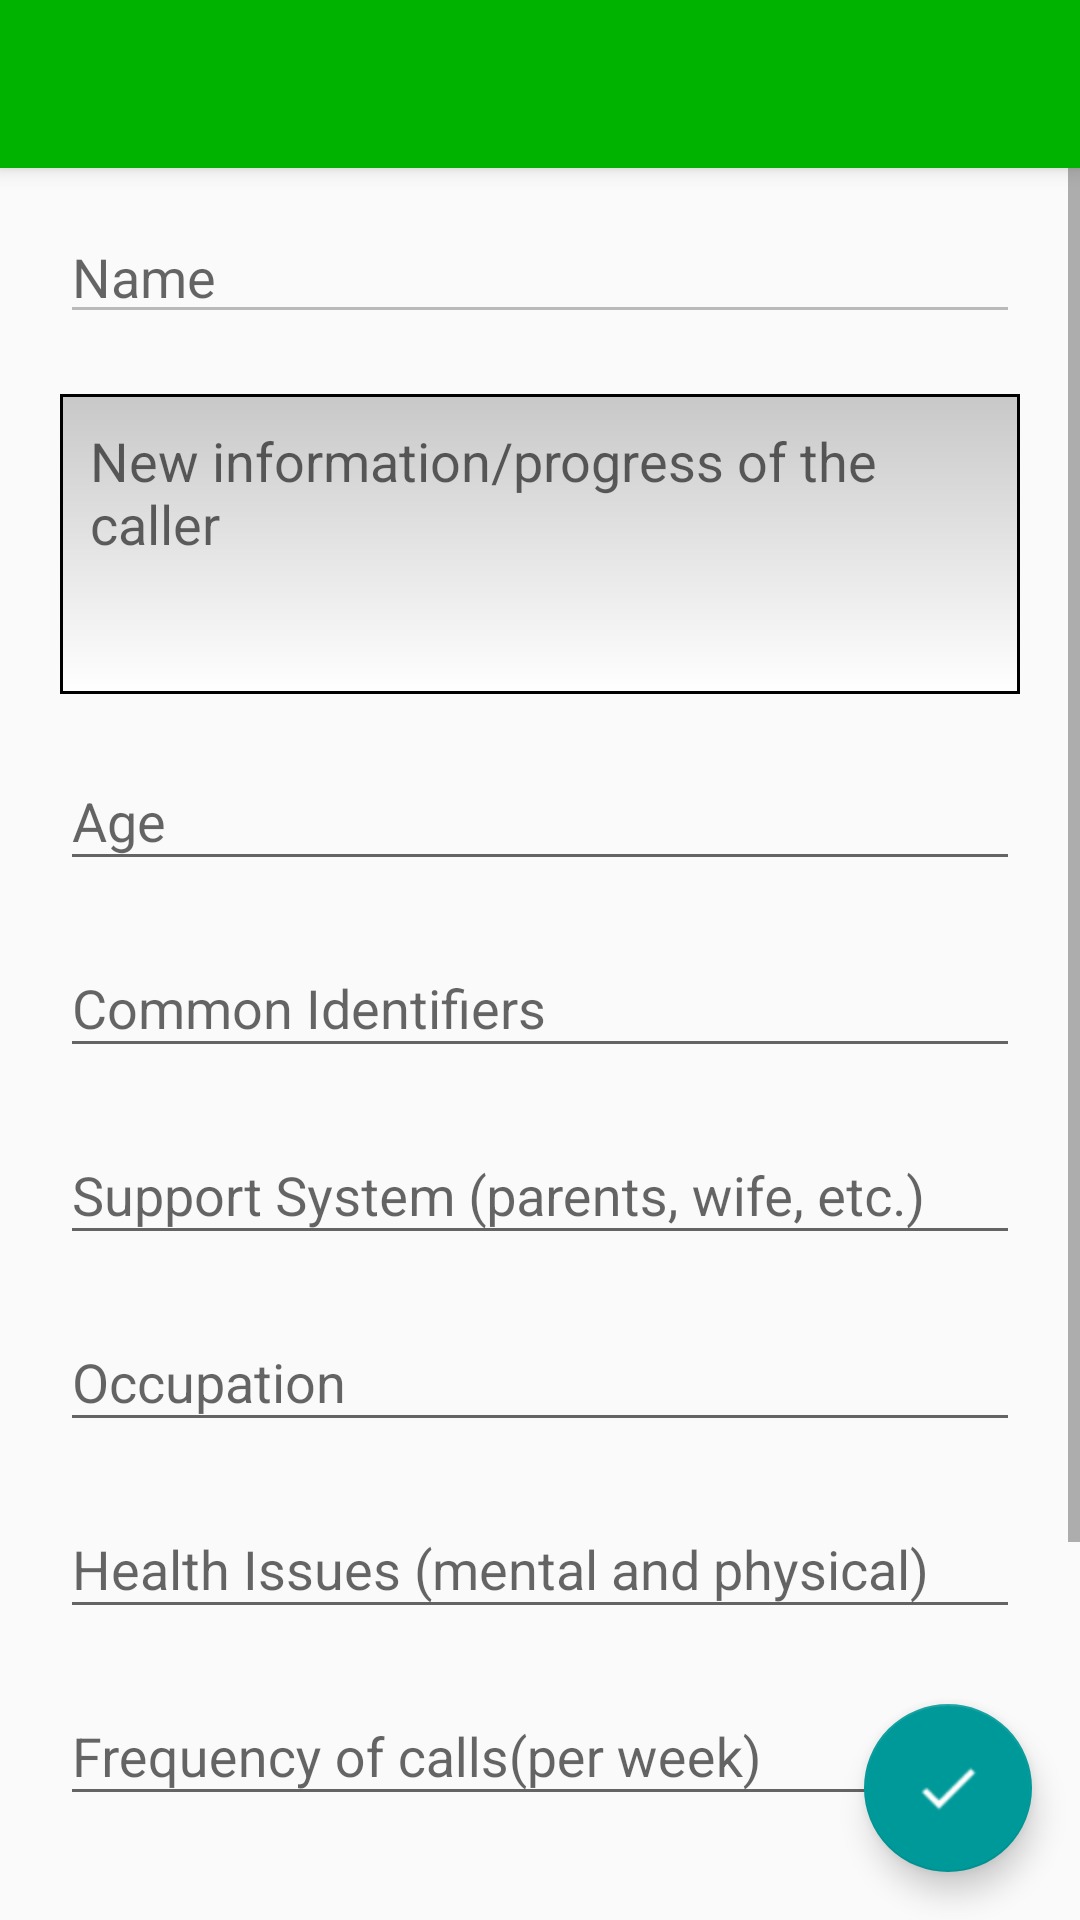

The Android layout XML behind this screen, and the referenced resources:
<!-- AndroidManifest.xml: application theme AppTheme -->
<!-- res/layout/activity_update_caller_profile.xml -->
<?xml version="1.0" encoding="utf-8"?>
<android.support.design.widget.CoordinatorLayout xmlns:android="http://schemas.android.com/apk/res/android"
    xmlns:app="http://schemas.android.com/apk/res-auto"
    xmlns:tools="http://schemas.android.com/tools"
    android:layout_width="match_parent"
    android:layout_height="match_parent"
    tools:context="in.apps.maitreya.samaritansmumbai.activities.UpdateCallerProfile">

    <android.support.design.widget.AppBarLayout
        android:layout_width="match_parent"
        android:layout_height="wrap_content"
        android:theme="@style/AppTheme.AppBarOverlay">

        <android.support.v7.widget.Toolbar
            android:id="@+id/toolbar"
            android:layout_width="match_parent"
            android:layout_height="wrap_content"
            android:background="@color/colorPrimary"
            app:popupTheme="@style/AppTheme.PopupOverlay" />

    </android.support.design.widget.AppBarLayout>
    <ScrollView
        android:layout_marginTop="50dp"
        android:layout_width="match_parent"
        android:layout_height="wrap_content">
        <LinearLayout
            android:layout_width="match_parent"
            android:layout_height="wrap_content"
            android:padding="10dp"
            android:orientation="vertical">
            <EditText
                android:id="@+id/update_caller_profile_name"
                android:layout_width="match_parent"
                android:layout_margin="10dp"
                android:hint="@string/caller_profile_name"
                android:enabled="false"
                android:inputType="none"
                android:layout_height="wrap_content" />
            <EditText
                android:id="@+id/update_caller_profile_new_info"
                android:layout_width="match_parent"
                android:layout_margin="10dp"
                android:inputType="textMultiLine"
                android:background="@drawable/edit_text_style"
                android:hint="@string/caller_profile_new_info"
                android:gravity="top"
                android:padding="10dp"
                android:layout_height="100dp" />
            <android.support.design.widget.TextInputLayout
                android:id="@+id/update_caller_profile_age_layout"
                android:layout_width="match_parent"
                android:layout_height="wrap_content">
                <EditText
                    android:id="@+id/update_caller_profile_age"
                    android:layout_width="match_parent"
                    android:layout_margin="10dp"
                    android:inputType="number"
                    android:hint="@string/caller_profile_age"
                    android:layout_height="wrap_content" />
            </android.support.design.widget.TextInputLayout>
            <android.support.design.widget.TextInputLayout
                android:id="@+id/update_caller_profile_common_identifiers_layout"
                android:layout_width="match_parent"
                android:layout_height="wrap_content">
                <EditText
                    android:id="@+id/update_caller_profile_common_identifiers"
                    android:layout_width="match_parent"
                    android:layout_margin="10dp"
                    android:inputType="textCapSentences"
                    android:hint="@string/caller_profile_common_identifiers"
                    android:layout_height="wrap_content" />
            </android.support.design.widget.TextInputLayout>
            <android.support.design.widget.TextInputLayout
                android:id="@+id/update_caller_profile_support_systems_layout"
                android:layout_width="match_parent"
                android:layout_height="wrap_content">
                <EditText
                    android:id="@+id/update_caller_profile_support_systems"
                    android:layout_width="match_parent"
                    android:layout_margin="10dp"
                    android:inputType="textCapSentences"
                    android:hint="@string/caller_profile_support_system"
                    android:layout_height="wrap_content" />
            </android.support.design.widget.TextInputLayout>
            <android.support.design.widget.TextInputLayout
                android:id="@+id/update_caller_profile_occupation_layout"
                android:layout_width="match_parent"
                android:layout_height="wrap_content">
                <EditText
                    android:id="@+id/update_caller_profile_occupation"
                    android:layout_width="match_parent"
                    android:layout_margin="10dp"
                    android:inputType="textCapSentences"
                    android:hint="@string/caller_profile_occupation"
                    android:layout_height="wrap_content" />
            </android.support.design.widget.TextInputLayout>
            <android.support.design.widget.TextInputLayout
                android:id="@+id/update_caller_profile_health_issues_layout"
                android:layout_width="match_parent"
                android:layout_height="wrap_content">
                <EditText
                    android:id="@+id/update_caller_profile_health_issues"
                    android:layout_width="match_parent"
                    android:layout_margin="10dp"
                    android:inputType="textCapSentences"
                    android:hint="@string/caller_profile_health_issues"
                    android:layout_height="wrap_content" />
            </android.support.design.widget.TextInputLayout>
            <android.support.design.widget.TextInputLayout
                android:id="@+id/update_caller_profile_frequency_layout"
                android:layout_width="match_parent"
                android:layout_height="wrap_content">
                <EditText
                    android:id="@+id/update_caller_profile_frequency"
                    android:layout_width="match_parent"
                    android:layout_margin="10dp"
                    android:inputType="textCapSentences"
                    android:hint="@string/caller_profile_frequency"
                    android:layout_height="wrap_content" />
            </android.support.design.widget.TextInputLayout>
            <android.support.design.widget.TextInputLayout
                android:id="@+id/update_caller_profile_suicide_attempts_layout"
                android:layout_width="match_parent"
                android:layout_height="wrap_content">
                <EditText
                    android:id="@+id/update_caller_profile_suicide_attempts"
                    android:layout_width="match_parent"
                    android:layout_margin="10dp"
                    android:inputType="textCapSentences"
                    android:hint="@string/caller_profile_suicide_attempts"
                    android:layout_height="wrap_content" />
            </android.support.design.widget.TextInputLayout>
            <android.support.design.widget.TextInputLayout
                android:id="@+id/update_caller_profile_gist_layout"
                android:layout_width="match_parent"
                android:layout_height="wrap_content">
                <EditText
                    android:id="@+id/update_caller_profile_gist"
                    android:layout_width="match_parent"
                    android:layout_margin="10dp"
                    android:inputType="textCapSentences"
                    android:hint="@string/caller_profile_gist"
                    android:layout_height="wrap_content" />
            </android.support.design.widget.TextInputLayout>
            <TextView
                android:layout_width="match_parent"
                android:layout_height="50dp"/>

        </LinearLayout>
    </ScrollView>

    <android.support.design.widget.FloatingActionButton
        android:id="@+id/fab"
        android:layout_width="wrap_content"
        android:layout_height="wrap_content"
        android:layout_gravity="bottom|end"
        android:layout_margin="@dimen/fab_margin"
        app:srcCompat="@drawable/ic_checkmark" />

</android.support.design.widget.CoordinatorLayout>
<!-- resources referenced by this layout -->
<resources>
  <color name="colorPrimary">#00B300</color>
  <dimen name="fab_margin">16dp</dimen>
  <!-- drawable edit_text_style (drawable) -->
  <?xml version="1.0" encoding="utf-8" ?>
  <shape xmlns:android="http://schemas.android.com/apk/res/android"
  
      android:thickness="0dp"
  
      android:shape="rectangle">
      <stroke android:width="1dp"
  
          android:color="@color/black"/>
      <corners android:radius="0dp" />
      <gradient
  
          android:startColor="#C8C8C8"
  
          android:endColor="#FFFFFF"
  
          android:type="linear"
  
          android:angle="270"/>
  </shape>
  <!-- drawable ic_checkmark: png bitmap (drawable-hdpi, 428 bytes) -->
  <string name="caller_profile_age">Age</string>
  <string name="caller_profile_common_identifiers">Common Identifiers</string>
  <string name="caller_profile_frequency">Frequency of calls(per week)</string>
  <string name="caller_profile_gist">Gist of calls/issues so far</string>
  <string name="caller_profile_health_issues">Health Issues (mental and physical)</string>
  <string name="caller_profile_name">Name</string>
  <string name="caller_profile_new_info">New information/progress of the caller</string>
  <string name="caller_profile_occupation">Occupation</string>
  <string name="caller_profile_suicide_attempts">Suicide attempts, if any (number and details)</string>
  <string name="caller_profile_support_system">Support System (parents, wife, etc.)</string>
  <style name="AppTheme.AppBarOverlay" parent="ThemeOverlay.AppCompat.Dark.ActionBar" />
  <style name="AppTheme.PopupOverlay" parent="ThemeOverlay.AppCompat.Light" />
  <style name="AppTheme" parent="Theme.AppCompat.Light.DarkActionBar">
          
          <item name="colorPrimary">@color/colorPrimary</item>
          <item name="colorPrimaryDark">@color/colorPrimaryDark</item>
          <item name="colorAccent">@color/colorAccent</item>
      </style>
  <color name="black">#000000</color>
  <color name="colorPrimaryDark">#006600</color>
  <color name="colorAccent">#009999</color>
</resources>
